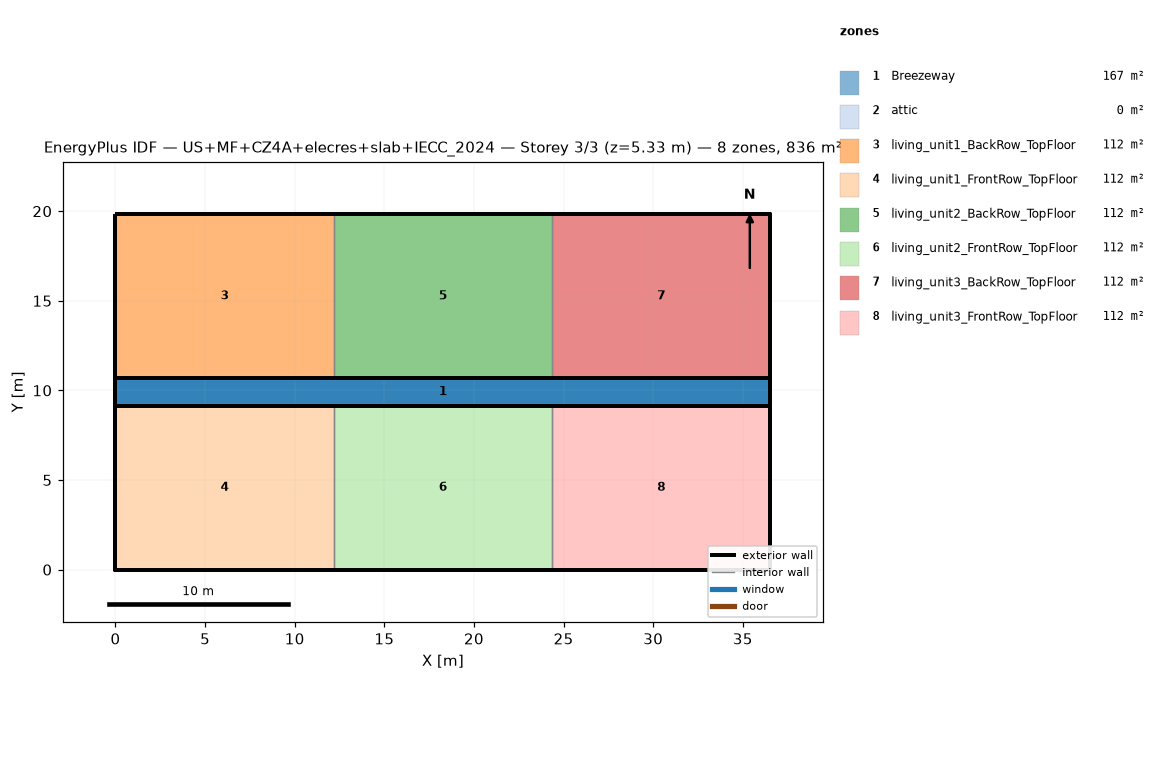
=== STOREY PLAN SPEC (per zone: floor XY polygon, exterior-wall plan segments, windows/doors) ===
zone 1: Breezeway  (167.0 m²)
  floor: (36.54, 9.16) (0.00, 9.16) (0.00, 10.68) (36.54, 10.68)
  floor: (36.54, 9.16) (0.00, 9.16) (0.00, 10.68) (36.54, 10.68)
  floor: (36.54, 9.16) (0.00, 9.16) (0.00, 10.68) (36.54, 10.68)
zone 2: attic  (0.0 m²)
  exterior wall: (36.54, 0.00) – (36.54, 19.84) – (36.54, 9.92)  [29.8 m]
  exterior wall: (0.00, 19.84) – (0.00, 0.00) – (0.00, 9.92)  [29.8 m]
zone 3: living_unit1_BackRow_TopFloor  (111.5 m²)
  floor: (12.18, 10.68) (0.00, 10.68) (0.00, 19.84) (12.18, 19.84)
  exterior wall: (12.18, 19.84) – (0.00, 19.84)  [12.2 m]
  exterior wall: (0.00, 19.84) – (0.00, 10.68)  [9.2 m]
  exterior wall: (0.00, 10.68) – (12.18, 10.68)  [12.2 m]
  interior walls: 1
zone 4: living_unit1_FrontRow_TopFloor  (111.5 m²)
  floor: (12.18, 0.00) (0.00, 0.00) (0.00, 9.16) (12.18, 9.16)
  exterior wall: (0.00, 0.00) – (12.18, 0.00)  [12.2 m]
  exterior wall: (0.00, 9.16) – (0.00, 0.00)  [9.2 m]
  exterior wall: (12.18, 9.16) – (0.00, 9.16)  [12.2 m]
  interior walls: 1
zone 5: living_unit2_BackRow_TopFloor  (111.5 m²)
  floor: (24.36, 10.68) (12.18, 10.68) (12.18, 19.84) (24.36, 19.84)
  exterior wall: (12.18, 10.68) – (24.36, 10.68)  [12.2 m]
  exterior wall: (24.36, 19.84) – (12.18, 19.84)  [12.2 m]
  interior walls: 2
zone 6: living_unit2_FrontRow_TopFloor  (111.5 m²)
  floor: (24.36, 0.00) (12.18, 0.00) (12.18, 9.16) (24.36, 9.16)
  exterior wall: (12.18, 0.00) – (24.36, 0.00)  [12.2 m]
  exterior wall: (24.36, 9.16) – (12.18, 9.16)  [12.2 m]
  interior walls: 2
zone 7: living_unit3_BackRow_TopFloor  (111.5 m²)
  floor: (36.54, 10.68) (24.36, 10.68) (24.36, 19.84) (36.54, 19.84)
  exterior wall: (36.54, 10.68) – (36.54, 19.84)  [9.2 m]
  exterior wall: (36.54, 19.84) – (24.36, 19.84)  [12.2 m]
  exterior wall: (24.36, 10.68) – (36.54, 10.68)  [12.2 m]
  interior walls: 1
zone 8: living_unit3_FrontRow_TopFloor  (111.5 m²)
  floor: (36.54, 0.00) (24.36, 0.00) (24.36, 9.16) (36.54, 9.16)
  exterior wall: (24.36, 0.00) – (36.54, 0.00)  [12.2 m]
  exterior wall: (36.54, 0.00) – (36.54, 9.16)  [9.2 m]
  exterior wall: (36.54, 9.16) – (24.36, 9.16)  [12.2 m]
  interior walls: 1

=== DERIVED (storey summary) ===
Building: US+MF+CZ4A+elecres+slab+IECC_2024
Storey: 3 of 3  (floor level z = 5.33 m)
Storey gross floor area: 836.2 m²
Zones on this storey: 8
  - Breezeway: floor 167.0 m²
  - attic: floor 0.0 m²; exterior wall 59.5 m (81.9 m²); WWR 0.0%
  - living_unit1_BackRow_TopFloor: floor 111.5 m²; exterior wall 33.5 m (86.9 m²); WWR 0.0%
  - living_unit1_FrontRow_TopFloor: floor 111.5 m²; exterior wall 33.5 m (86.9 m²); WWR 0.0%
  - living_unit2_BackRow_TopFloor: floor 111.5 m²; exterior wall 24.4 m (63.1 m²); WWR 0.0%
  - living_unit2_FrontRow_TopFloor: floor 111.5 m²; exterior wall 24.4 m (63.1 m²); WWR 0.0%
  - living_unit3_BackRow_TopFloor: floor 111.5 m²; exterior wall 33.5 m (86.9 m²); WWR 0.0%
  - living_unit3_FrontRow_TopFloor: floor 111.5 m²; exterior wall 33.5 m (86.9 m²); WWR 0.0%
Zone adjacency (shared interzone walls):
  - living_unit1_BackRow_TopFloor ↔ living_unit2_BackRow_TopFloor
  - living_unit1_FrontRow_TopFloor ↔ living_unit2_FrontRow_TopFloor
  - living_unit2_BackRow_TopFloor ↔ living_unit3_BackRow_TopFloor
  - living_unit2_FrontRow_TopFloor ↔ living_unit3_FrontRow_TopFloor